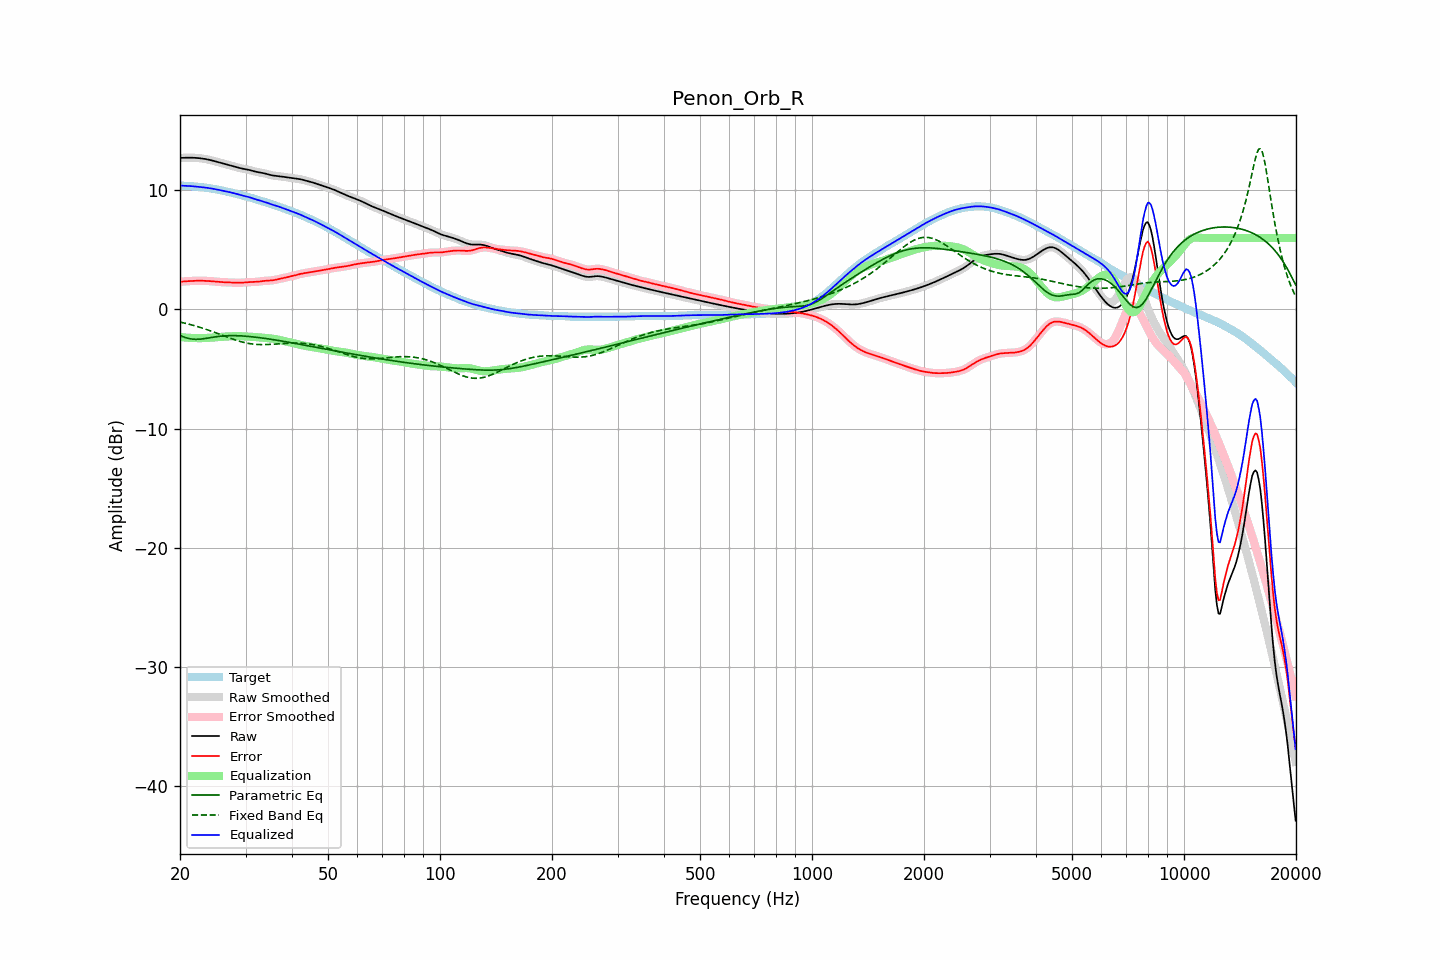

Values plotted in this chart, from the file beside it:
frequency, raw, error, smoothed, error_smoothed, equalization, parametric_eq, fixed_band_eq, equalized_raw, equalized_smoothed, target
20.00, 12.71, 2.32, 12.71, 2.32, -2.32, -2.19, -1.06, 10.39, 10.39, 10.39
20.20, 12.72, 2.33, 12.72, 2.33, -2.33, -2.24, -1.09, 10.39, 10.39, 10.39
20.40, 12.73, 2.35, 12.73, 2.35, -2.34, -2.30, -1.12, 10.38, 10.38, 10.38
20.61, 12.73, 2.36, 12.73, 2.36, -2.36, -2.34, -1.15, 10.38, 10.38, 10.37
20.81, 12.73, 2.37, 12.73, 2.37, -2.37, -2.39, -1.18, 10.37, 10.37, 10.37
21.02, 12.74, 2.37, 12.74, 2.37, -2.37, -2.42, -1.22, 10.36, 10.36, 10.36
21.23, 12.74, 2.38, 12.74, 2.38, -2.38, -2.45, -1.25, 10.35, 10.35, 10.36
21.44, 12.73, 2.39, 12.73, 2.39, -2.39, -2.47, -1.29, 10.34, 10.34, 10.35
21.66, 12.73, 2.40, 12.73, 2.40, -2.40, -2.49, -1.33, 10.33, 10.33, 10.33
21.87, 12.73, 2.40, 12.72, 2.40, -2.40, -2.50, -1.36, 10.32, 10.32, 10.32
22.09, 12.72, 2.41, 12.72, 2.41, -2.41, -2.51, -1.40, 10.31, 10.31, 10.31
22.31, 12.71, 2.41, 12.71, 2.41, -2.41, -2.50, -1.44, 10.30, 10.30, 10.29
22.54, 12.69, 2.41, 12.69, 2.41, -2.41, -2.50, -1.48, 10.28, 10.28, 10.28
22.76, 12.68, 2.41, 12.68, 2.41, -2.41, -2.48, -1.53, 10.27, 10.27, 10.26
22.99, 12.66, 2.41, 12.66, 2.41, -2.41, -2.47, -1.57, 10.25, 10.25, 10.25
23.22, 12.64, 2.40, 12.64, 2.40, -2.40, -2.45, -1.61, 10.23, 10.23, 10.23
23.45, 12.61, 2.39, 12.61, 2.40, -2.40, -2.43, -1.66, 10.22, 10.22, 10.22
23.69, 12.59, 2.39, 12.59, 2.39, -2.39, -2.41, -1.71, 10.20, 10.20, 10.20
23.92, 12.56, 2.38, 12.56, 2.38, -2.38, -2.39, -1.75, 10.18, 10.18, 10.18
24.16, 12.53, 2.37, 12.53, 2.37, -2.37, -2.37, -1.80, 10.16, 10.16, 10.16
24.40, 12.50, 2.36, 12.50, 2.36, -2.36, -2.34, -1.85, 10.14, 10.14, 10.14
24.65, 12.46, 2.35, 12.46, 2.35, -2.35, -2.32, -1.90, 10.11, 10.11, 10.11
24.89, 12.42, 2.34, 12.42, 2.34, -2.34, -2.30, -1.95, 10.09, 10.09, 10.09
25.14, 12.39, 2.32, 12.39, 2.32, -2.32, -2.28, -2.00, 10.06, 10.06, 10.06
25.39, 12.35, 2.31, 12.35, 2.31, -2.31, -2.27, -2.05, 10.04, 10.04, 10.04
25.65, 12.31, 2.30, 12.31, 2.30, -2.30, -2.25, -2.10, 10.01, 10.01, 10.01
25.91, 12.27, 2.29, 12.27, 2.29, -2.29, -2.24, -2.15, 9.98, 9.98, 9.98
26.16, 12.24, 2.28, 12.24, 2.28, -2.28, -2.23, -2.20, 9.95, 9.95, 9.95
26.43, 12.20, 2.28, 12.20, 2.28, -2.28, -2.22, -2.25, 9.92, 9.92, 9.92
26.69, 12.16, 2.27, 12.16, 2.27, -2.27, -2.21, -2.30, 9.89, 9.89, 9.89
26.96, 12.13, 2.27, 12.13, 2.27, -2.26, -2.21, -2.35, 9.87, 9.87, 9.86
27.23, 12.09, 2.26, 12.09, 2.26, -2.26, -2.20, -2.40, 9.84, 9.84, 9.83
27.50, 12.06, 2.25, 12.06, 2.25, -2.25, -2.20, -2.45, 9.81, 9.81, 9.80
27.77, 12.02, 2.25, 12.02, 2.25, -2.25, -2.20, -2.50, 9.77, 9.77, 9.77
28.05, 11.98, 2.25, 11.98, 2.25, -2.24, -2.20, -2.54, 9.74, 9.74, 9.74
28.33, 11.94, 2.24, 11.94, 2.24, -2.24, -2.20, -2.59, 9.70, 9.70, 9.70
28.62, 11.91, 2.24, 11.91, 2.24, -2.24, -2.21, -2.63, 9.66, 9.66, 9.67
28.90, 11.87, 2.24, 11.87, 2.24, -2.24, -2.21, -2.67, 9.63, 9.63, 9.63
29.19, 11.84, 2.24, 11.84, 2.24, -2.25, -2.22, -2.71, 9.59, 9.59, 9.59
29.48, 11.81, 2.25, 11.81, 2.25, -2.26, -2.23, -2.74, 9.55, 9.55, 9.56
29.78, 11.78, 2.26, 11.78, 2.26, -2.26, -2.24, -2.78, 9.52, 9.52, 9.52
30.08, 11.76, 2.27, 11.76, 2.27, -2.27, -2.25, -2.81, 9.49, 9.49, 9.49
30.38, 11.73, 2.28, 11.73, 2.28, -2.28, -2.26, -2.84, 9.46, 9.46, 9.45
30.68, 11.71, 2.29, 11.70, 2.29, -2.28, -2.27, -2.86, 9.42, 9.42, 9.41
30.99, 11.67, 2.30, 11.67, 2.30, -2.29, -2.28, -2.88, 9.38, 9.38, 9.37
31.30, 11.64, 2.30, 11.64, 2.30, -2.30, -2.30, -2.90, 9.34, 9.34, 9.34
31.61, 11.60, 2.30, 11.60, 2.30, -2.31, -2.31, -2.92, 9.29, 9.29, 9.30
31.93, 11.56, 2.31, 11.56, 2.31, -2.32, -2.33, -2.93, 9.24, 9.25, 9.25
32.24, 11.53, 2.32, 11.53, 2.32, -2.33, -2.34, -2.94, 9.20, 9.20, 9.21
32.57, 11.50, 2.33, 11.51, 2.33, -2.34, -2.36, -2.95, 9.16, 9.17, 9.17
32.89, 11.48, 2.35, 11.48, 2.35, -2.35, -2.38, -2.95, 9.13, 9.13, 9.13
33.22, 11.46, 2.37, 11.46, 2.37, -2.37, -2.40, -2.95, 9.09, 9.09, 9.09
33.55, 11.43, 2.39, 11.43, 2.39, -2.38, -2.41, -2.95, 9.06, 9.05, 9.04
33.89, 11.40, 2.40, 11.40, 2.40, -2.39, -2.43, -2.95, 9.01, 9.01, 9.00
34.23, 11.36, 2.41, 11.36, 2.41, -2.40, -2.45, -2.95, 8.96, 8.96, 8.96
34.57, 11.32, 2.41, 11.32, 2.41, -2.41, -2.47, -2.94, 8.91, 8.91, 8.91
34.92, 11.29, 2.42, 11.29, 2.42, -2.43, -2.49, -2.93, 8.86, 8.86, 8.87
35.27, 11.26, 2.43, 11.26, 2.43, -2.44, -2.51, -2.92, 8.82, 8.82, 8.83
35.62, 11.23, 2.45, 11.24, 2.45, -2.46, -2.53, -2.91, 8.78, 8.78, 8.78
35.97, 11.22, 2.48, 11.22, 2.48, -2.48, -2.56, -2.90, 8.74, 8.74, 8.74
... 635 more rows
